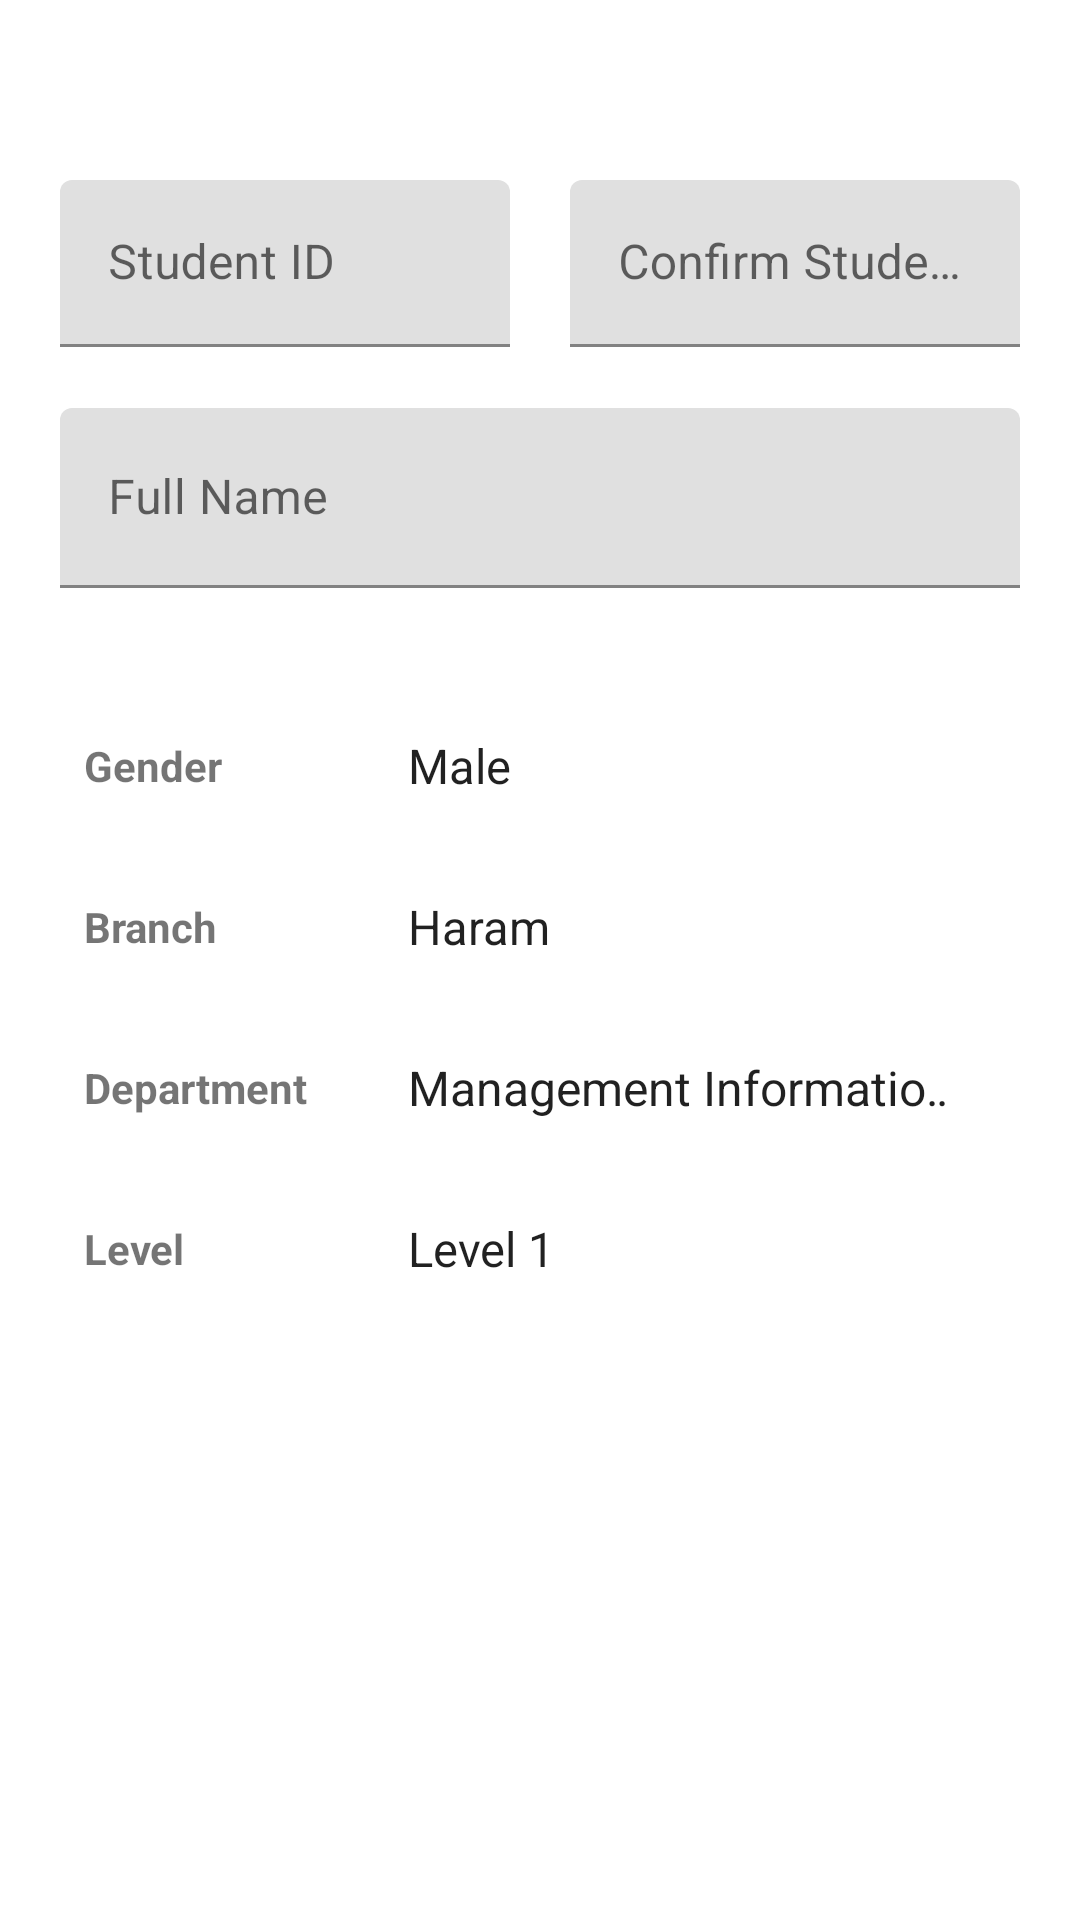

Write the Android layout XML for this screen, with the resource values it uses.
<!-- AndroidManifest.xml: application theme Theme.MotataweraAdmin -->
<!-- res/layout/activity_add_student.xml -->
<?xml version="1.0" encoding="utf-8"?>
<layout xmlns:android="http://schemas.android.com/apk/res/android"
    xmlns:app="http://schemas.android.com/apk/res-auto"
    xmlns:tools="http://schemas.android.com/tools">

    <androidx.constraintlayout.widget.ConstraintLayout
        android:layout_width="match_parent"
        android:layout_height="match_parent"
        tools:context=".ui.AddStudentActivity">

        <LinearLayout
            android:id="@+id/layout_data"
            android:layout_width="match_parent"
            android:layout_height="wrap_content"
            android:layout_marginTop="40dp"
            android:orientation="vertical"
            android:padding="20dp"
            app:layout_constraintEnd_toEndOf="parent"
            app:layout_constraintHorizontal_bias="1.0"
            app:layout_constraintStart_toStartOf="parent"
            app:layout_constraintTop_toTopOf="parent">

            <LinearLayout
                android:layout_width="match_parent"
                android:layout_height="match_parent"
                android:orientation="horizontal">


                <com.google.android.material.textfield.TextInputLayout
                    android:id="@+id/til_student_id"
                    android:layout_width="match_parent"
                    android:layout_height="wrap_content"
                    android:layout_marginEnd="10dp"
                    android:layout_weight="1"
                    app:errorEnabled="true"
                    app:startIconTint="@color/inputtextbackgroundcolor">

                    <EditText
                        android:id="@+id/et_student_id"
                        android:layout_width="match_parent"
                        android:layout_height="match_parent"
                        android:hint="@string/student_id"
                        android:inputType="number"
                        android:textColor="@color/inputtextbackgroundcolor"
                        android:textColorHint="@color/inputtextbackgroundcolor" />
                </com.google.android.material.textfield.TextInputLayout>

                <com.google.android.material.textfield.TextInputLayout
                    android:id="@+id/til_confirm_student_id"
                    android:layout_width="match_parent"
                    android:layout_height="wrap_content"
                    android:layout_marginStart="10dp"
                    android:layout_weight="1"
                    app:errorEnabled="true"
                    app:startIconTint="@color/inputtextbackgroundcolor">

                    <EditText
                        android:id="@+id/et_confirm_student_id"
                        android:layout_width="match_parent"
                        android:layout_height="match_parent"
                        android:hint="@string/confirm_student_id"
                        android:inputType="number"
                        android:textColor="@color/inputtextbackgroundcolor"
                        android:textColorHint="@color/inputtextbackgroundcolor" />
                </com.google.android.material.textfield.TextInputLayout>
            </LinearLayout>


            <com.google.android.material.textfield.TextInputLayout
                android:id="@+id/til_student_fullname"
                android:layout_width="match_parent"
                android:layout_height="wrap_content"
                android:layout_marginBottom="10dp"
                app:errorEnabled="true"
                app:startIconDrawable="@drawable/ic_outline2_person_24"
                app:startIconTint="@color/inputtextbackgroundcolor">

                <EditText
                    android:id="@+id/et_student_fullname"
                    android:layout_width="match_parent"
                    android:layout_height="60dp"
                    android:hint="@string/full_name"
                    android:textColor="@color/inputtextbackgroundcolor"
                    android:textColorHint="@color/inputtextbackgroundcolor" />
            </com.google.android.material.textfield.TextInputLayout>

            <LinearLayout
                android:layout_width="match_parent"
                android:layout_height="wrap_content"
                android:layout_marginTop="10dp"
                android:orientation="horizontal">

                <TextView
                    android:layout_width="100dp"
                    android:layout_height="wrap_content"
                    android:layout_gravity="center_vertical"
                    android:padding="8dp"
                    android:textStyle="bold"
                    android:text="@string/gender" />

                <Spinner
                    android:id="@+id/sp_gender"
                    android:layout_width="0dp"
                    android:layout_height="wrap_content"
                    android:layout_gravity="center_vertical"
                    android:layout_weight="1"
                    android:background="@color/white"
                    android:entries="@array/genderlist"
                    android:padding="8dp" />


            </LinearLayout>

            <LinearLayout
                android:layout_width="match_parent"
                android:layout_height="wrap_content"
                android:layout_marginTop="16dp"
                android:orientation="horizontal">

                <TextView
                    android:layout_width="100dp"
                    android:layout_height="wrap_content"
                    android:layout_gravity="center_vertical"
                    android:padding="8dp"
                    android:textStyle="bold"
                    android:text="@string/branch" />

                <Spinner
                    android:id="@+id/sp_branch"
                    android:layout_width="0dp"
                    android:layout_height="wrap_content"
                    android:layout_gravity="center_vertical"
                    android:layout_weight="1"
                    android:background="@color/white"
                    android:entries="@array/branchlist"
                    android:padding="8dp" />


            </LinearLayout>

            <LinearLayout
                android:layout_width="match_parent"
                android:layout_height="wrap_content"
                android:layout_marginTop="16dp"
                android:orientation="horizontal">

                <TextView
                    android:layout_width="100dp"
                    android:layout_height="wrap_content"
                    android:layout_gravity="center_vertical"
                    android:padding="8dp"
                    android:textStyle="bold"
                    android:text="@string/department" />

                <Spinner
                    android:id="@+id/sp_department"
                    android:layout_width="match_parent"
                    android:layout_height="wrap_content"
                    android:layout_weight="1"
                    android:background="@color/white"
                    android:entries="@array/departmentlist"
                    android:padding="8dp" />

            </LinearLayout>

            <LinearLayout
                android:layout_width="match_parent"
                android:layout_height="wrap_content"
                android:layout_marginTop="16dp"
                android:orientation="horizontal">

                <TextView
                    android:layout_width="100dp"
                    android:layout_height="wrap_content"
                    android:layout_gravity="center_vertical"
                    android:padding="8dp"
                    android:textStyle="bold"
                    android:text="@string/level" />

                <Spinner
                    android:id="@+id/sp_grad"
                    android:layout_width="0dp"
                    android:layout_height="wrap_content"
                    android:layout_weight="1"
                    android:background="@color/white"
                    android:entries="@array/gradlist"
                    android:padding="8dp" />


            </LinearLayout>


        </LinearLayout>

        <Button
            android:id="@+id/btn_addStudent"
            android:layout_width="match_parent"
            android:layout_height="50dp"
            android:layout_alignParentBottom="true"
            android:layout_centerHorizontal="true"
            android:layout_marginStart="50dp"
            android:layout_marginTop="20dp"
            android:layout_marginEnd="50dp"
            android:background="@drawable/bg_botton"
            android:text="@string/AddStudent"
            android:textAllCaps="false"
            android:textColor="@color/white"
            app:backgroundTint="@color/MainRedColor"
            app:layout_constraintEnd_toEndOf="parent"
            app:layout_constraintHorizontal_bias="0.0"
            app:layout_constraintStart_toStartOf="parent"
            app:layout_constraintTop_toBottomOf="@+id/layout_data" />

    </androidx.constraintlayout.widget.ConstraintLayout>
</layout>
<!-- resources referenced by this layout -->
<resources>
  <string-array name="branchlist">
          <item>Haram</item>
          <item>Qtamia</item>
          <item>Haram And Qtamia</item>
      </string-array>
  <string-array name="departmentlist">
          <item>Management Information System</item>
          <item>Business</item>
          <item>Accounting</item>
      </string-array>
  <string-array name="genderlist">
          <item>Male</item>
          <item>Female</item>
      </string-array>
  <string-array name="gradlist">
          <item>Level 1</item>
          <item>Level 2</item>
          <item>Level 3</item>
          <item>Level 4</item>
      </string-array>
  <color name="MainRedColor">#E3120B</color>
  <color name="inputtextbackgroundcolor">#335472</color>
  <color name="white">#ffffff</color>
  <string name="AddStudent">Add Student</string>
  <string name="branch">Branch</string>
  <string name="confirm_student_id">Confirm Student ID</string>
  <string name="department">Department</string>
  <string name="full_name">Full Name</string>
  <string name="gender">Gender</string>
  <string name="level">Level</string>
  <string name="student_id">Student ID</string>
  <style name="Theme.MotataweraAdmin" parent="Theme.MaterialComponents.DayNight.DarkActionBar">
          
          <item name="colorPrimary">@color/MainRedColor</item>
          <item name="colorPrimaryVariant">@color/red_700</item>
          <item name="colorOnPrimary">@color/white</item>
          
          <item name="colorSecondary">@color/teal_200</item>
          <item name="colorSecondaryVariant">@color/teal_700</item>
          <item name="colorOnSecondary">@color/black</item>
          
          <item name="android:statusBarColor" tools:targetApi="l">?attr/colorPrimaryVariant</item>
          
      </style>
  <color name="red_700">#D32F2F</color>
  <color name="teal_200">#FF03DAC5</color>
  <color name="teal_700">#FF018786</color>
  <color name="black">#FF000000</color>
</resources>
